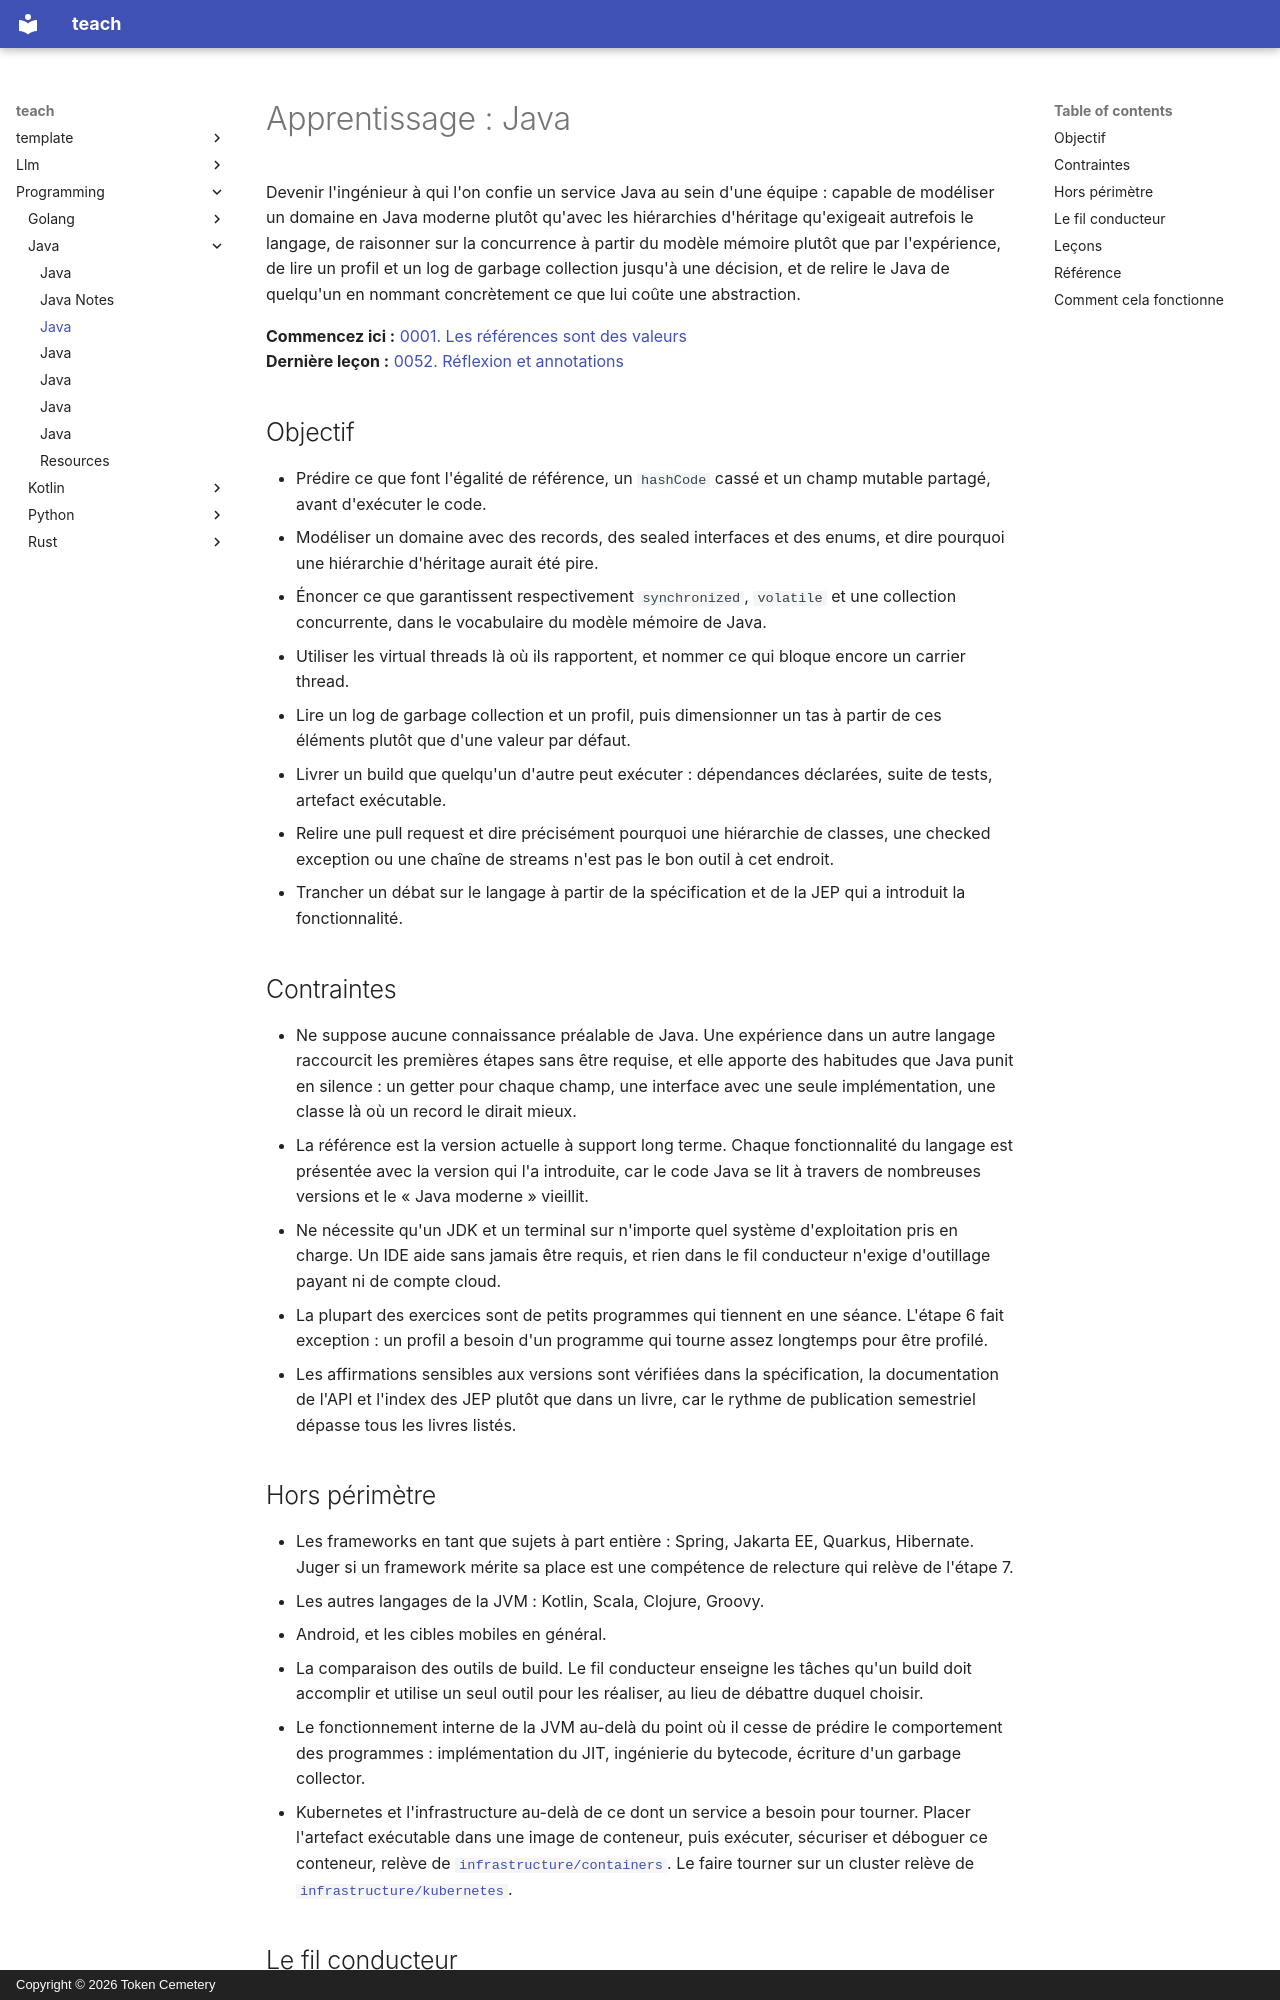

repository: TokenCemetery/teach · page: programming/java/README.fr/index.html · generator: mkdocs · copyright: Copyright © 2026 Token Cemetery

---
title: Java
description: "Maîtriser un service Java : le modéliser en Java moderne, puis exploiter ce qu'en fait la JVM"
type: topic
---

# Apprentissage : Java

Devenir l'ingénieur à qui l'on confie un service Java au sein d'une équipe : capable de modéliser un domaine en Java moderne plutôt qu'avec les hiérarchies d'héritage qu'exigeait autrefois le langage, de raisonner sur la concurrence à partir du modèle mémoire plutôt que par l'expérience, de lire un profil et un log de garbage collection jusqu'à une décision, et de relire le Java de quelqu'un en nommant concrètement ce que lui coûte une abstraction.

**Commencez ici :** [0001. Les références sont des valeurs](lessons/0001-references-are-values.md)
**Dernière leçon :** [0052. Réflexion et annotations](lessons/0052-reflection-and-annotations.md)

## Objectif

- Prédire ce que font l'égalité de référence, un `hashCode` cassé et un champ mutable partagé, avant d'exécuter le code.
- Modéliser un domaine avec des records, des sealed interfaces et des enums, et dire pourquoi une hiérarchie d'héritage aurait été pire.
- Énoncer ce que garantissent respectivement `synchronized`, `volatile` et une collection concurrente, dans le vocabulaire du modèle mémoire de Java.
- Utiliser les virtual threads là où ils rapportent, et nommer ce qui bloque encore un carrier thread.
- Lire un log de garbage collection et un profil, puis dimensionner un tas à partir de ces éléments plutôt que d'une valeur par défaut.
- Livrer un build que quelqu'un d'autre peut exécuter : dépendances déclarées, suite de tests, artefact exécutable.
- Relire une pull request et dire précisément pourquoi une hiérarchie de classes, une checked exception ou une chaîne de streams n'est pas le bon outil à cet endroit.
- Trancher un débat sur le langage à partir de la spécification et de la JEP qui a introduit la fonctionnalité.

## Contraintes

- Ne suppose aucune connaissance préalable de Java. Une expérience dans un autre langage raccourcit les premières étapes sans être requise, et elle apporte des habitudes que Java punit en silence : un getter pour chaque champ, une interface avec une seule implémentation, une classe là où un record le dirait mieux.
- La référence est la version actuelle à support long terme. Chaque fonctionnalité du langage est présentée avec la version qui l'a introduite, car le code Java se lit à travers de nombreuses versions et le « Java moderne » vieillit.
- Ne nécessite qu'un JDK et un terminal sur n'importe quel système d'exploitation pris en charge. Un IDE aide sans jamais être requis, et rien dans le fil conducteur n'exige d'outillage payant ni de compte cloud.
- La plupart des exercices sont de petits programmes qui tiennent en une séance. L'étape 6 fait exception : un profil a besoin d'un programme qui tourne assez longtemps pour être profilé.
- Les affirmations sensibles aux versions sont vérifiées dans la spécification, la documentation de l'API et l'index des JEP plutôt que dans un livre, car le rythme de publication semestriel dépasse tous les livres listés.

## Hors périmètre

- Les frameworks en tant que sujets à part entière : Spring, Jakarta EE, Quarkus, Hibernate. Juger si un framework mérite sa place est une compétence de relecture qui relève de l'étape 7.
- Les autres langages de la JVM : Kotlin, Scala, Clojure, Groovy.
- Android, et les cibles mobiles en général.
- La comparaison des outils de build. Le fil conducteur enseigne les tâches qu'un build doit accomplir et utilise un seul outil pour les réaliser, au lieu de débattre duquel choisir.
- Le fonctionnement interne de la JVM au-delà du point où il cesse de prédire le comportement des programmes : implémentation du JIT, ingénierie du bytecode, écriture d'un garbage collector.
- Kubernetes et l'infrastructure au-delà de ce dont un service a besoin pour tourner. Placer l'artefact exécutable dans une image de conteneur, puis exécuter, sécuriser et déboguer ce conteneur, relève de [`infrastructure/containers`](../../infrastructure/containers/). Le faire tourner sur un cluster relève de [`infrastructure/kubernetes`](../../infrastructure/kubernetes/).
